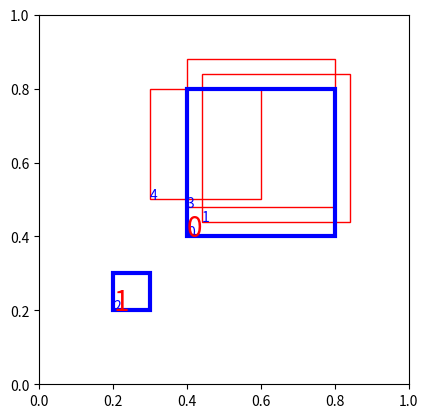

Generate this figure with matplotlib:
# coding:utf-8

import numpy as np
import matplotlib.pyplot as plt
import matplotlib.patches as patches


def nms(bbox, overlap, top_k=200):
    '''
    计算nms
    :param bbox: array()
    :param overlap: float
    :param top_k: 先选取bbox中得分最高的top_k个
    :return: nms之后的bbox: array()
    '''
    if len(bbox) == 0:
        pick = []
    else:
        x1 = bbox[:, 0]
        y1 = bbox[:, 1]
        x2 = bbox[:, 2]
        y2 = bbox[:, 3]
        score = bbox[:, 4]
        area = (x2 - x1) * (y2 - y1)
        ind = np.argsort(score)
        ind = ind[-top_k:]
        pick = []
        while len(ind) > 0:
            last = len(ind) - 1
            i = ind[last]
            pick.append(i)
            suppress = [last]
            for pos in range(last):
                j = ind[pos]
                xx1 = np.maximum(x1[i], x1[j])
                yy1 = np.maximum(y1[i], y1[j])
                xx2 = np.minimum(x2[i], y2[j])
                yy2 = np.minimum(y2[i], y2[j])
                w = xx2 - xx1
                h = yy2 - yy1
                if w > 0 and h > 0:
                    ol = w * h / area[i]  # 这里有的是使用iou的计算方式，有的不是使用iou，而是：并集/最大得分的面积，这里使用的就不是iou的计算方式
                    if ol > overlap:
                        suppress.append(pos)
            ind = np.delete(ind, suppress)
    return bbox[pick, :]


def soft_nms(bbox, overlap, threshold=0.3, method='linear', top_k=200):
    '''
    计算soft-nms的方法
    :param bbox: array()
    :param overlap: float,和nms的含义一样
    :param threshold: float, 将权重处理之后，将小于此阈值的踢掉
    :param method: string, soft-nms的线性和高斯方法
    :param top_k: 先选取bbox中得分最高的top_k个
    :return: nms之后的bbox: array()
    '''
    if len(bbox) == 0:
        pick = []
    else:
        x1 = bbox[:, 0]
        y1 = bbox[:, 1]
        x2 = bbox[:, 2]
        y2 = bbox[:, 3]
        score = bbox[:, 4]
        area = (x2 - x1) * (y2 - y1)
        ind = np.argsort(score)
        ind = ind[-top_k:]
        pick = []
        while len(ind) > 0:
            last = len(ind) - 1
            i = ind[last]
            pick.append(i)
            suppress = [last]
            for pos in range(last):
                j = ind[pos]
                xx1 = np.maximum(x1[i], x1[j])
                yy1 = np.maximum(y1[i], y1[j])
                xx2 = np.minimum(x2[i], y2[j])
                yy2 = np.minimum(y2[i], y2[j])
                w = xx2 - xx1
                h = yy2 - yy1
                if w > 0 and h > 0:
                    ov = w * h / area[i]
                    if method == 'linear':
                        if ov > overlap:
                            weight = 1 - ov
                        else:
                            weight = ov
                    elif method == 'gaussian':
                        weight = np.exp(-(ov * ov) / 0.5)  # 0.5表示的是高斯函数中的sigma，默认取0.5
                    else:
                        if ov > overlap:
                            weight = 0
                        else:
                            weight = 1
                    score[j] = weight * score[j]
                if score[j] < threshold:
                    suppress.append(pos)
            ind = np.delete(ind, suppress)
    return bbox[pick, :]


if __name__ == '__main__':
    bbox = np.array([[200, 200, 400, 400, 0.99],
                     [220, 220, 420, 420, 0.9],
                     [100, 100, 150, 150, 0.82],
                     [200, 240, 400, 440, 0.5],
                     [150, 250, 300, 400, 0.88]])
    overlap = 0.7
    # pick=nms(bbox,overlap)
    pick = soft_nms(bbox, overlap)
    fig = plt.figure()
    ax = fig.add_subplot(1, 1, 1, aspect='equal')
    bbox = bbox / 500
    pick = pick / 500
    for i in range(bbox.shape[0]):
        rect1 = patches.Rectangle(xy=(bbox[i, 0], bbox[i, 1]), width=bbox[i, 2] - bbox[i, 0],
                                  height=bbox[i, 3] - bbox[i, 1], edgecolor='r', linewidth=1, fill=False)
        plt.text(x=bbox[i, 0], y=bbox[i, 1], s='%s' % i, color='b')
        ax.add_patch(rect1)
    for i in range(pick.shape[0]):
        rect2 = patches.Rectangle(xy=(pick[i, 0], pick[i, 1]), width=pick[i, 2] - pick[i, 0],
                                  height=pick[i, 3] - pick[i, 1], edgecolor='b', linewidth=3, fill=False)
        plt.text(x=pick[i, 0], y=pick[i, 1], s='%s' % i, color='r', fontsize=20)
        ax.add_patch(rect2)
    plt.show()
